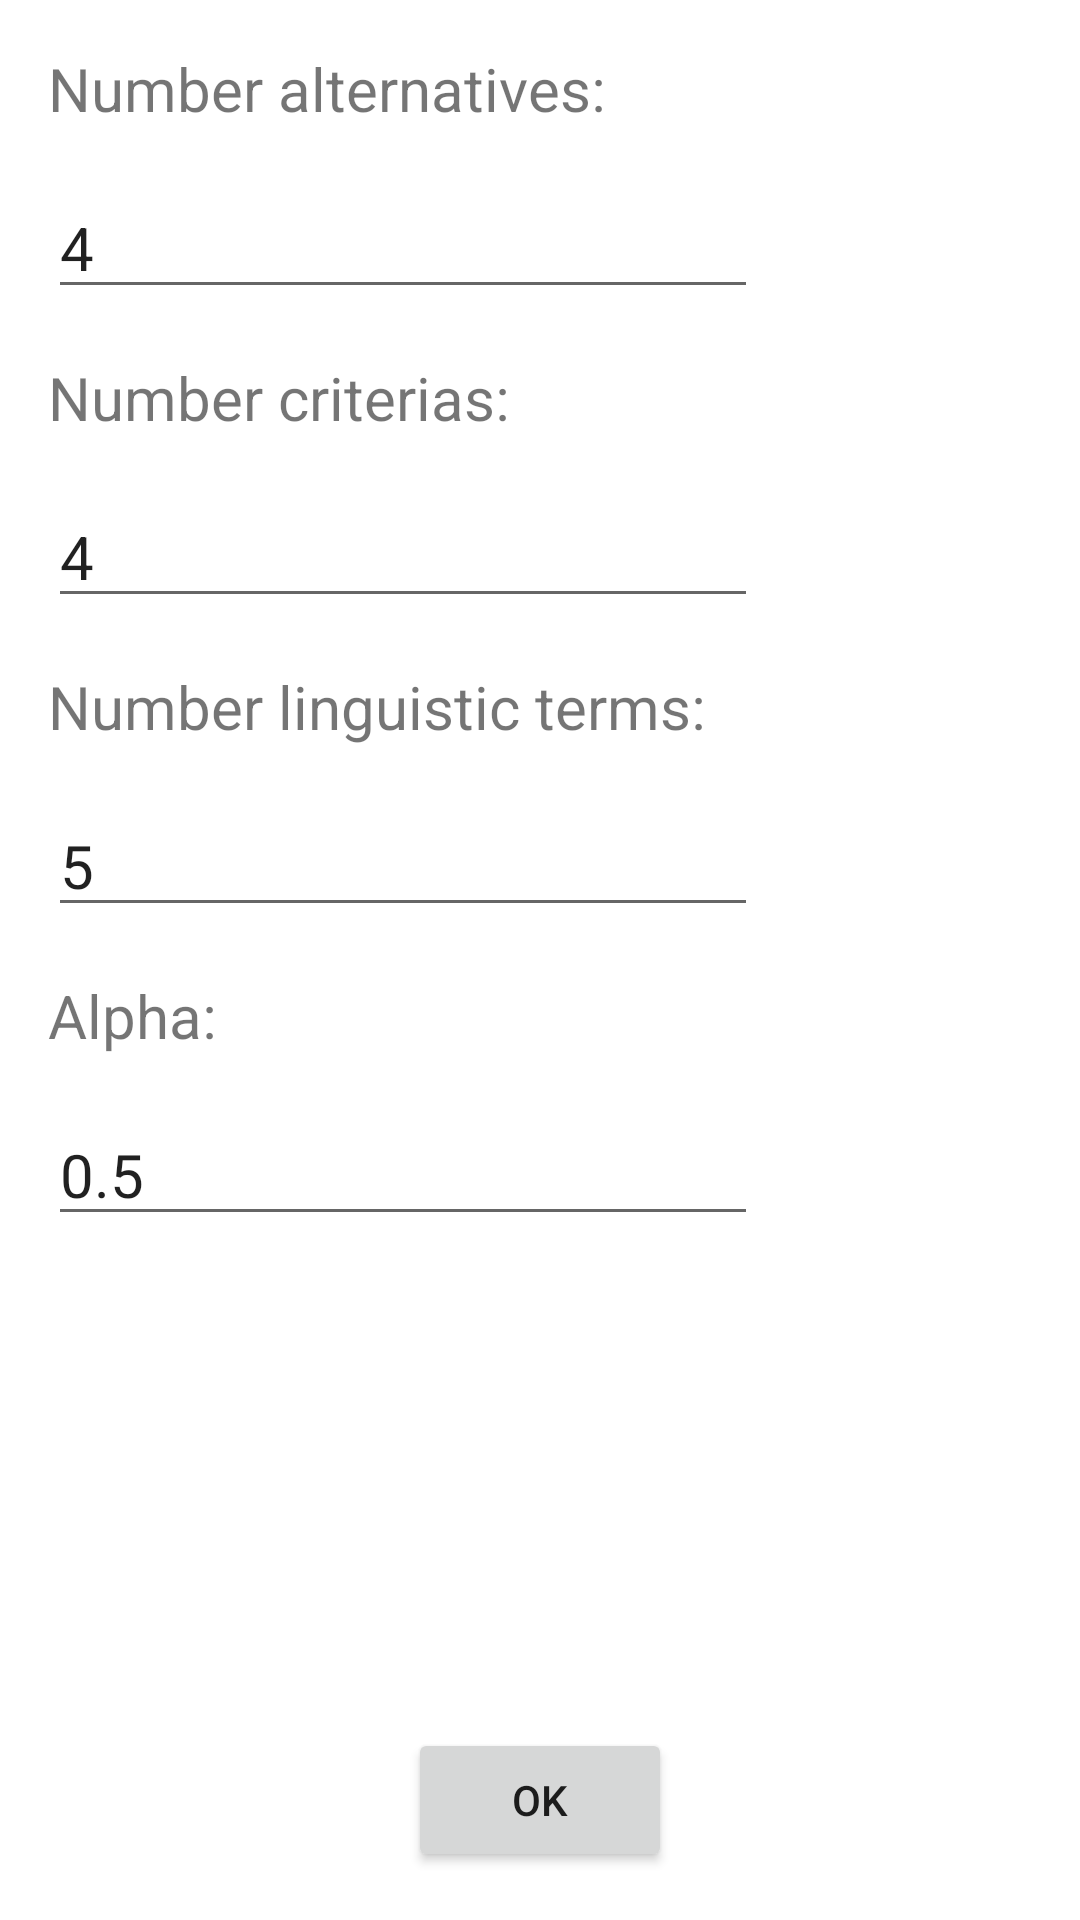

Layout XML and referenced resources for this Android screen:
<!-- AndroidManifest.xml: application theme Theme.FuzzyMultiCriteriaDecisionMakingSystem -->
<!-- res/layout/activity_start.xml -->
<?xml version="1.0" encoding="utf-8"?>
<androidx.constraintlayout.widget.ConstraintLayout xmlns:android="http://schemas.android.com/apk/res/android"
    xmlns:app="http://schemas.android.com/apk/res-auto"
    xmlns:tools="http://schemas.android.com/tools"
    android:layout_width="match_parent"
    android:layout_height="match_parent"
    tools:context=".StartActivity">

    <TextView
        android:id="@+id/textViewAlpha"
        android:layout_width="wrap_content"
        android:layout_height="wrap_content"
        android:layout_marginTop="16dp"
        android:text="@string/alpha"
        android:textSize="20sp"
        app:layout_constraintStart_toStartOf="@+id/textViewNumberCriterias"
        app:layout_constraintTop_toBottomOf="@+id/editTextNumberLinguisticTerms" />

    <TextView
        android:id="@+id/textViewNumberAlternatives"
        android:layout_width="wrap_content"
        android:layout_height="wrap_content"
        android:layout_marginStart="16dp"
        android:layout_marginTop="16dp"
        android:text="@string/number_alternatives"
        android:textSize="20sp"
        app:layout_constraintStart_toStartOf="parent"
        app:layout_constraintTop_toTopOf="parent" />

    <TextView
        android:id="@+id/textViewNumberCriterias"
        android:layout_width="wrap_content"
        android:layout_height="wrap_content"
        android:layout_marginTop="16dp"
        android:text="@string/number_criterias"
        android:textSize="20sp"
        app:layout_constraintStart_toStartOf="@+id/textViewNumberAlternatives"
        app:layout_constraintTop_toBottomOf="@+id/editTextNumberAlternatives" />

    <TextView
        android:id="@+id/textViewNumberLinguisticTerms"
        android:layout_width="wrap_content"
        android:layout_height="wrap_content"
        android:layout_marginTop="16dp"
        android:text="@string/number_linguistic_terms"
        android:textSize="20sp"
        app:layout_constraintStart_toStartOf="@+id/textViewNumberCriterias"
        app:layout_constraintTop_toBottomOf="@+id/editTextNumberCriterias" />

    <EditText
        android:id="@+id/editTextNumberAlternatives"
        android:layout_width="wrap_content"
        android:layout_height="wrap_content"
        android:layout_marginTop="16dp"
        android:ems="10"
        android:inputType="number"
        android:text="4"
        android:textSize="20sp"
        app:layout_constraintStart_toStartOf="@+id/textViewNumberAlternatives"
        app:layout_constraintTop_toBottomOf="@+id/textViewNumberAlternatives" />

    <EditText
        android:id="@+id/editTextNumberCriterias"
        android:layout_width="wrap_content"
        android:layout_height="wrap_content"
        android:layout_marginTop="16dp"
        android:ems="10"
        android:inputType="number"
        android:text="4"
        android:textSize="20sp"
        app:layout_constraintStart_toStartOf="@+id/textViewNumberCriterias"
        app:layout_constraintTop_toBottomOf="@+id/textViewNumberCriterias" />

    <EditText
        android:id="@+id/editTextNumberLinguisticTerms"
        android:layout_width="wrap_content"
        android:layout_height="wrap_content"
        android:layout_marginTop="16dp"
        android:ems="10"
        android:inputType="number"
        android:text="5"
        android:textSize="20sp"
        app:layout_constraintStart_toStartOf="@+id/textViewNumberLinguisticTerms"
        app:layout_constraintTop_toBottomOf="@+id/textViewNumberLinguisticTerms" />

    <EditText
        android:id="@+id/editTextAlpha"
        android:layout_width="wrap_content"
        android:layout_height="wrap_content"
        android:layout_marginTop="16dp"
        android:ems="10"
        android:inputType="numberDecimal"
        android:text="0.5"
        android:textSize="20sp"
        app:layout_constraintStart_toStartOf="@+id/textViewAlpha"
        app:layout_constraintTop_toBottomOf="@+id/textViewAlpha" />

    <Button
        android:id="@+id/buttonOk"
        android:layout_width="wrap_content"
        android:layout_height="wrap_content"
        android:layout_marginBottom="16dp"
        android:onClick="onButtonOkClick"
        android:text="Ok"
        app:layout_constraintBottom_toBottomOf="parent"
        app:layout_constraintEnd_toEndOf="parent"
        app:layout_constraintStart_toStartOf="parent" />

</androidx.constraintlayout.widget.ConstraintLayout>
<!-- resources referenced by this layout -->
<resources>
  <string name="alpha">Alpha:</string>
  <string name="number_alternatives">Number alternatives:</string>
  <string name="number_criterias">Number criterias:</string>
  <string name="number_linguistic_terms">Number linguistic terms:</string>
  <style name="Theme.FuzzyMultiCriteriaDecisionMakingSystem" parent="Theme.MaterialComponents.DayNight.DarkActionBar">
          
          <item name="colorPrimary">@color/purple_500</item>
          <item name="colorPrimaryVariant">@color/purple_700</item>
          <item name="colorOnPrimary">@color/white</item>
          
          <item name="colorSecondary">@color/teal_200</item>
          <item name="colorSecondaryVariant">@color/teal_700</item>
          <item name="colorOnSecondary">@color/black</item>
          
          <item name="android:statusBarColor" tools:targetApi="l">?attr/colorPrimaryVariant</item>
          
      </style>
  <!-- not gathered from this repository: default colours our renderer supplied (Android Studio template values) -->
  <color name="purple_500">#FF6200EE</color>
  <color name="purple_700">#FF3700B3</color>
  <color name="teal_200">#FF03DAC5</color>
  <color name="teal_700">#FF018786</color>
  <color name="black">#FF000000</color>
  <color name="white">#FFFFFFFF</color>
</resources>
